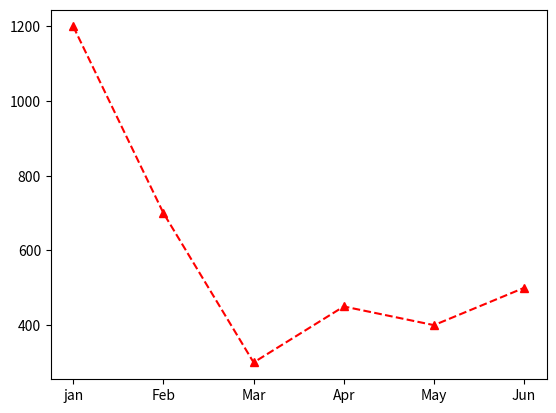

The matplotlib source for this figure:
'''
데이터 시각화(data visualization)란
    데이터를 분석한 결과를 사용자가 쉽게 이해할 수 있도록 표현하여 전달 한것 의미

    1. 많은 양의 데이터를 한눈에 살펴볼 수 있다.
    2. 전문지식이 없더라도 누구나 쉽게 해당 데이터 인지 및 사용 가능
    3. 단순한 데이터의 요약이나 나열보다 더 정확한 데이터 분석 결과 도출
    4. 단순한 데이터에서 알 수 없었떤 중요한 정보 파악 가능

'''

'''
matplotlib, seaborn 라이브라리 모듈 설치하기
'''

import matplotlib.pyplot as plt
figure = plt.figure()
axes = figure.add_subplot(111) # 행, 열, 번호 의미임
x = ['jan','Feb','Mar','Apr','May','Jun']
y = [1200, 700, 300, 450, 400, 500]
axes.plot(x,y,linestyle= '--', marker = '^', color = 'red')
plt.show()


# 그림을 그리는 법을 알 필요는 없다.
# seaborn이나 matplotlib 홈페이지 들어가서 코드를 가져다 쓰면 된다.


